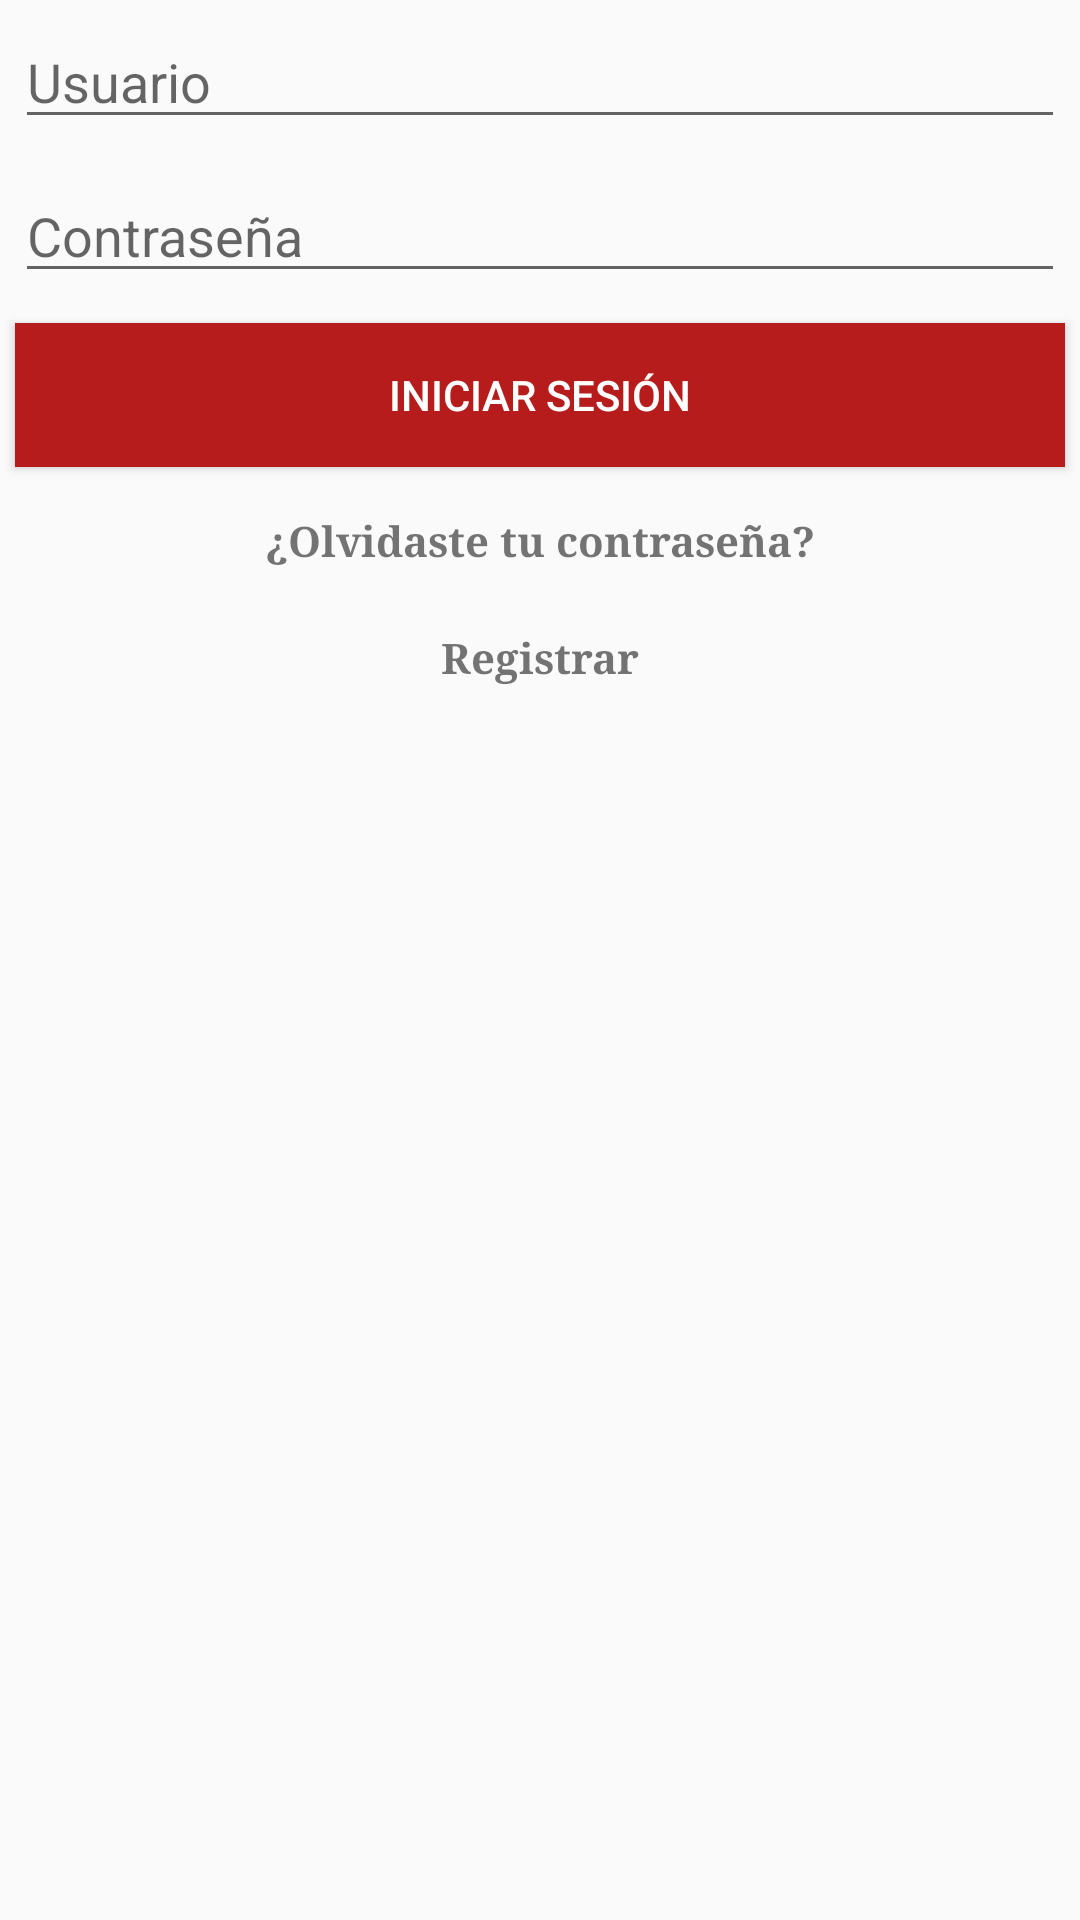

Produce the Android XML layout that renders to this screen, including the resource entries it uses.
<!-- AndroidManifest.xml: application theme AppTheme -->
<!-- res/layout/activity_login.xml -->
<?xml version="1.0" encoding="utf-8"?>
<android.support.v7.widget.LinearLayoutCompat xmlns:android="http://schemas.android.com/apk/res/android"
    xmlns:app="http://schemas.android.com/apk/res-auto"
    xmlns:tools="http://schemas.android.com/tools"
    android:layout_width="match_parent"
    android:layout_height="match_parent"
    tools:context=".Actividades.Login"
    android:orientation="vertical">

    <ProgressBar
        android:id="@+id/progressBarLogin"
        style="?android:attr/progressBarStyleHorizontal"
        android:layout_width="match_parent"
        android:layout_height="wrap_content"
        android:visibility="gone"
        android:indeterminate="true"/>

    <EditText
        android:id="@+id/etEmailLogin"
        android:layout_width="match_parent"
        android:layout_height="wrap_content"
        android:ems="10"
        android:hint="Usuario"
        android:layout_margin="5dp"
        android:inputType="textEmailAddress" />

    <EditText
        android:id="@+id/etContrasenaLogin"
        android:layout_width="match_parent"
        android:layout_height="wrap_content"
        android:ems="10"
        android:hint="Contraseña"
        android:layout_margin="5dp"
        android:inputType="textPassword" />

    <Button
        android:onClick="login"
        android:id="@+id/bIniciarSesion"
        android:layout_width="match_parent"
        android:layout_height="wrap_content"
        android:layout_margin="5dp"
        android:background="@color/colorPrimary"
        android:textColor="@android:color/white"
        android:text="Iniciar Sesión" />

    <TextView
        android:layout_width="match_parent"
        android:layout_height="wrap_content"
        android:layout_margin="10dp"
        android:fontFamily="serif"
        android:gravity="center"
        android:onClick="forgotPassword"
        android:text="¿Olvidaste tu contraseña?"
        android:textSize="14sp"
        android:textStyle="bold"
        android:typeface="sans" />

    <TextView
        android:layout_width="match_parent"
        android:layout_height="wrap_content"
        android:layout_margin="10dp"
        android:fontFamily="serif"
        android:gravity="center"
        android:onClick="register"
        android:text="Registrar"
        android:textSize="14sp"
        android:textStyle="bold"
        android:typeface="sans" />

</android.support.v7.widget.LinearLayoutCompat>
<!-- resources referenced by this layout -->
<resources>
  <color name="colorPrimary">#b71c1c</color>
  <style name="AppTheme" parent="Theme.AppCompat.Light.NoActionBar">
          
          <item name="colorPrimary">@color/colorPrimary</item>
          <item name="colorPrimaryDark">@color/colorPrimaryDark</item>
          <item name="colorAccent">@color/colorAccent</item>
      </style>
  <color name="colorPrimaryDark">#7f0000</color>
  <color name="colorAccent">#f05545</color>
</resources>
